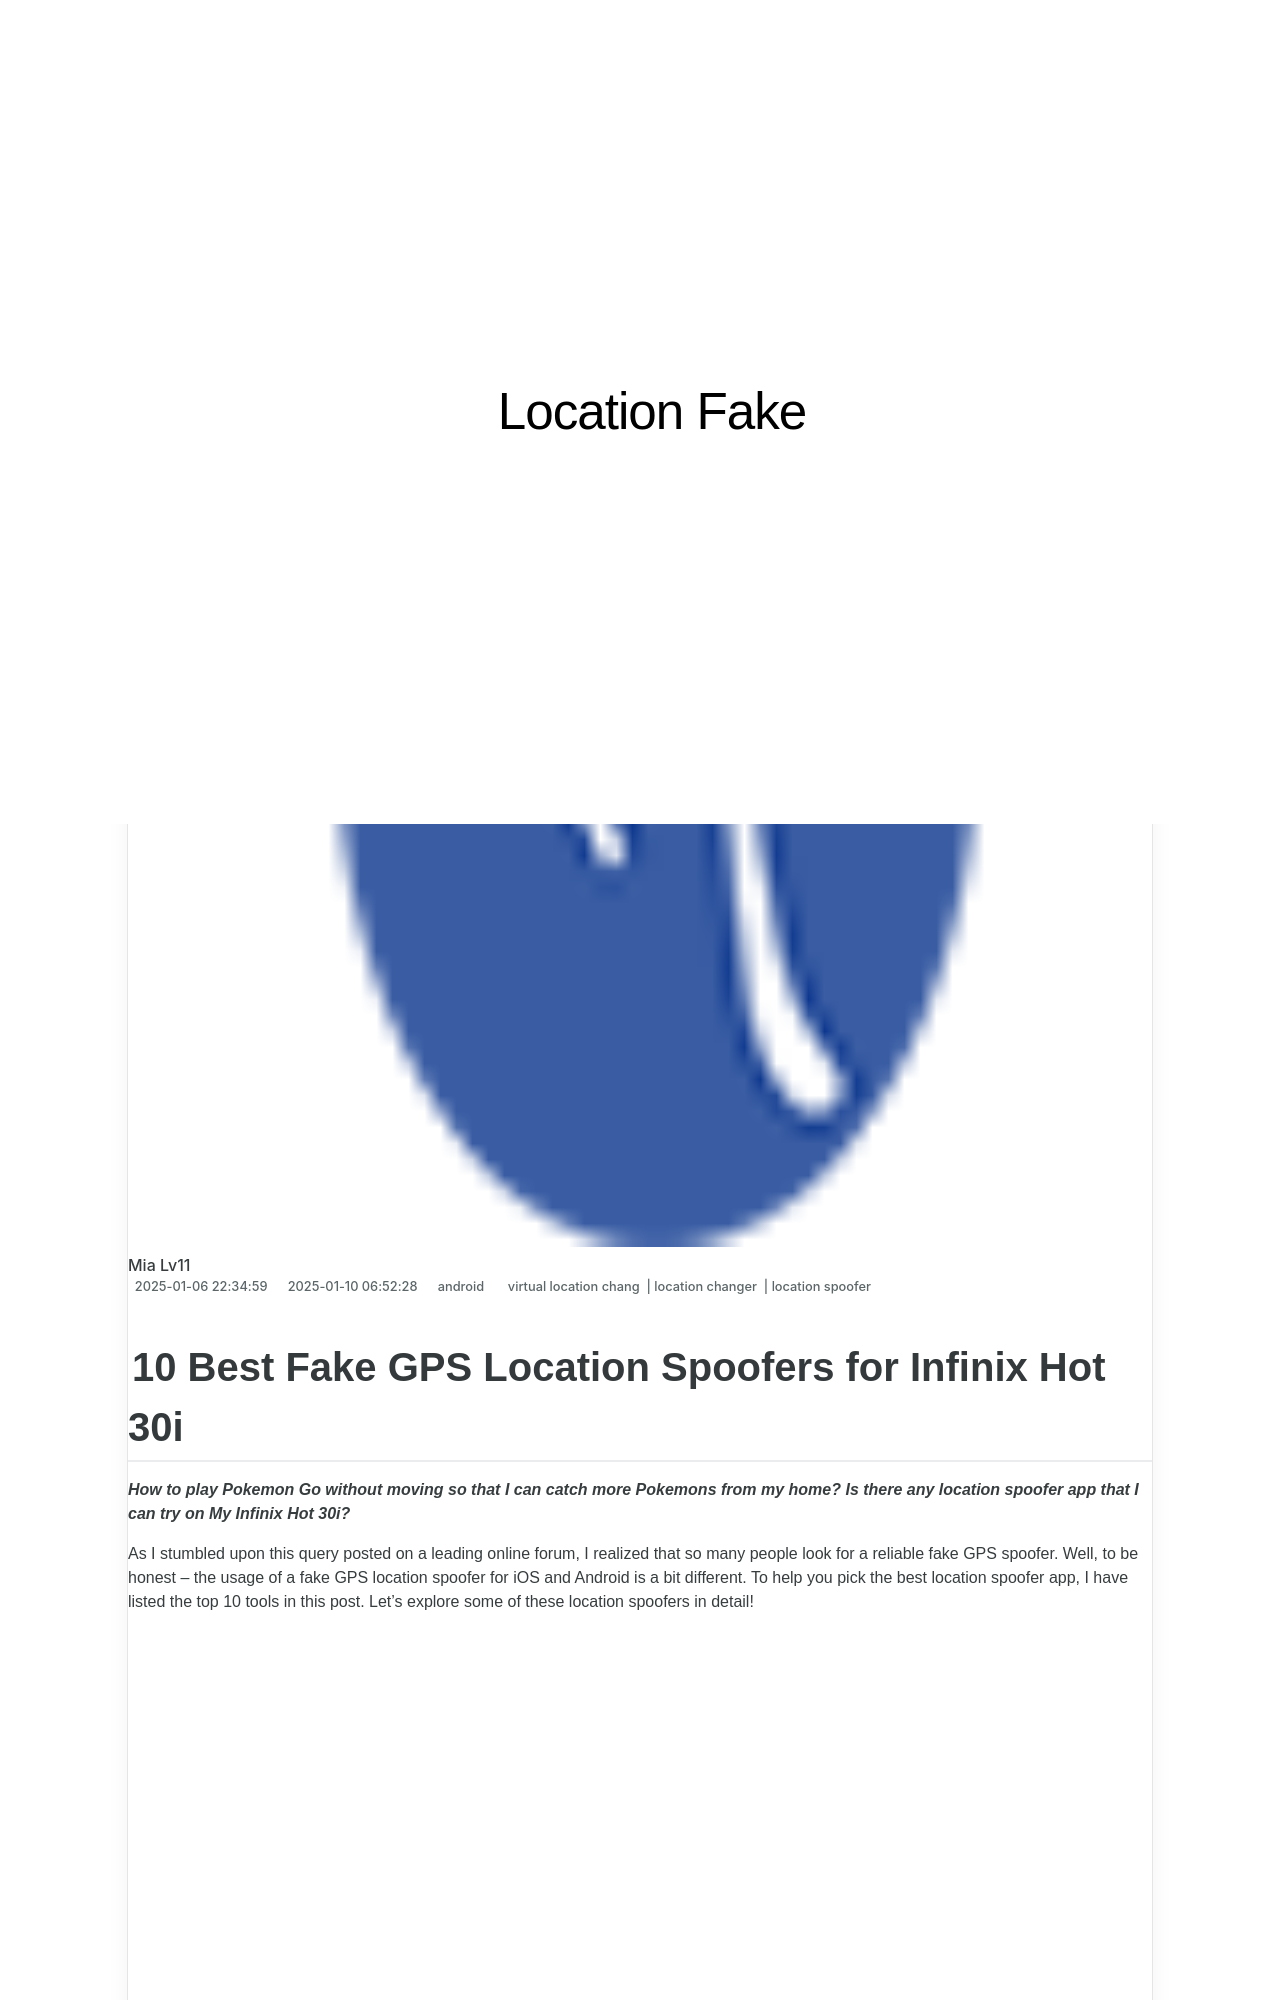

repository: techidaily/site-location-fake · page: 10-best-fake-gps-location-spoofers-for-infinix-hot-30i-drfone-by-drfone-virtual-android/index.html · generator: jekyll

---
title: 10 Best Fake GPS Location Spoofers for Infinix Hot 30i | Dr.fone
date: 2025-01-06T22:34:59.196Z
updated: 2025-01-10T06:52:28.248Z
tags: 
  - virtual location chang
  - location changer
  - location spoofer
categories:
  - android
description: This article describes 10 Best Fake GPS Location Spoofers for Infinix Hot 30i
excerpt: This article describes 10 Best Fake GPS Location Spoofers for Infinix Hot 30i
keywords: change location on Hot 30i,fake location on android,change gps location on android,change location on android,fake gps location on android,fake location on Hot 30i
thumbnail: https://thmb.techidaily.com/f6caddae96019a4142339a6d719f3ef49075dd557e8c99c8c7fa75aee528315d.jpg
---

## 10 Best Fake GPS Location Spoofers for Infinix Hot 30i

_**How to play Pokemon Go without moving so that I can catch more Pokemons from my home? Is there any location spoofer app that I can try on My Infinix Hot 30i?**_

As I stumbled upon this query posted on a leading online forum, I realized that so many people look for a reliable fake GPS spoofer. Well, to be honest – the usage of a fake GPS location spoofer for iOS and Android is a bit different. To help you pick the best location spoofer app, I have listed the top 10 tools in this post. Let’s explore some of these location spoofers in detail!

<!-- affiliate ads begin -->
<iframe width="560" height="315" src="https://www.youtube.com/embed/PNw3Lb26wFA?si=5NR1XRVSp41EQYMy" title="YouTube video player" frameborder="0" allow="accelerometer; autoplay; clipboard-write; encrypted-media; gyroscope; picture-in-picture; web-share" referrerpolicy="strict-origin-when-cross-origin" allowfullscreen></iframe>
<!-- affiliate ads end -->
